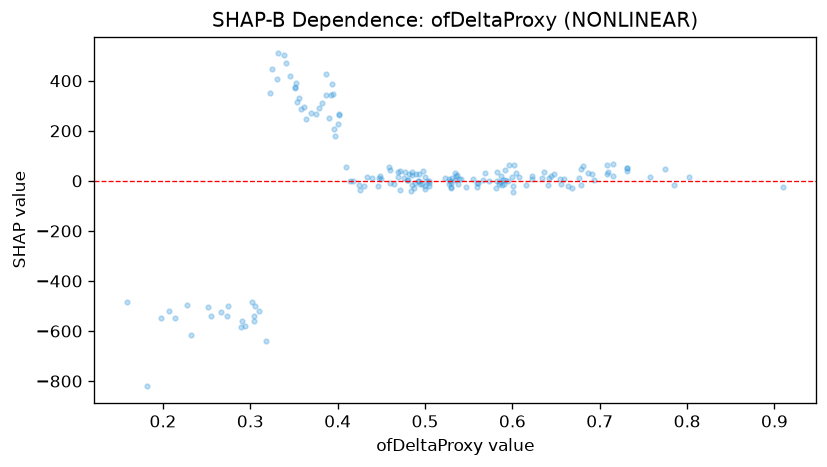

The data file committed next to this chart (first rows):
feature_value, shap_value
0.686, 30.92
0.541, 5.665
0.159, -485.9
0.29, -561.2
0.641, -15.75
0.387, 344.8
0.418, -2.37
0.469, 15
0.5, -18.94
0.573, -1.091
0.607, 17.14
0.302, -483.1
0.623, 21.21
0.668, -26.96
0.555, 8.263
0.664, -21.09
0.304, -560.3
0.401, 262.3
0.582, -0.9251
0.785, -14.53
0.527, -10.96
0.676, 10.81
0.392, 342.9
0.602, 64.4
0.528, 5.717
0.494, -10.7
0.33, 408.5
0.693, 4.811
0.566, 1.877
0.485, -14.71
0.529, -0.3529
0.39, 249.6
0.634, 9.514
0.599, 17.44
0.382, 310.9
0.48, 4.733
0.434, 14.91
0.71, 36.12
0.691, 27.39
0.469, 33.5
0.636, 35.62
0.46, 42.39
0.802, 17.08
0.531, 10.3
0.592, 4.715
0.198, -549.4
0.464, -13.68
0.539, 7.93
0.56, -8.055
0.547, -25.82
0.482, 25.71
0.493, -1.772
0.5, -32.57
0.449, 18.81
0.362, 296
0.538, -13.46
0.49, 28.06
0.387, 426.2
0.446, -19.3
0.332, 509.1
... 112 more rows
